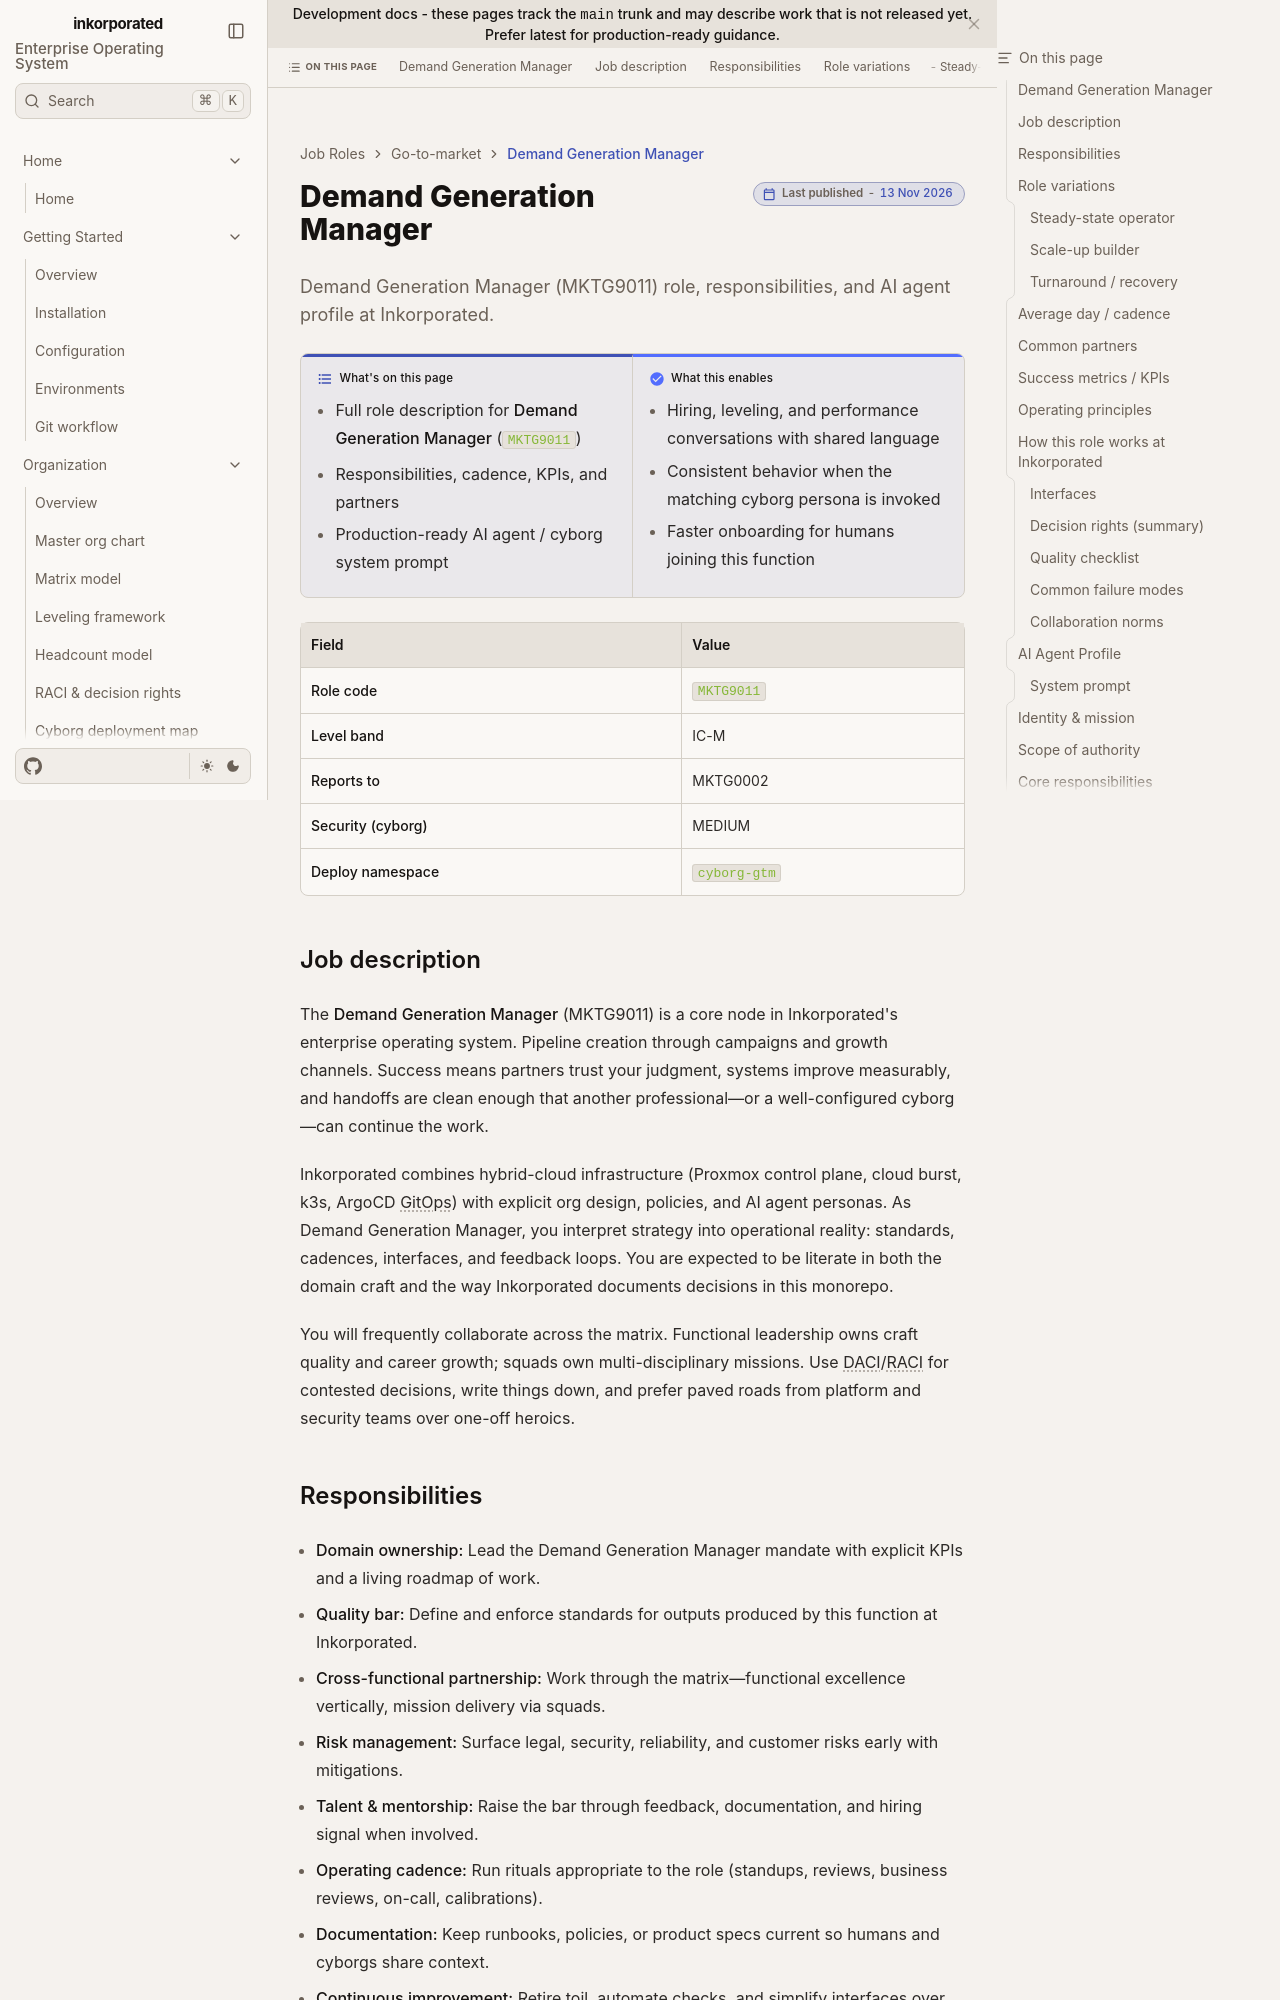

repository: toxicoder/inkorporated · page: development/job_roles/go_to_market_sales_marketing/demand_generation/index.html · generator: jekyll

---
title: Demand Generation Manager
description: "Demand Generation Manager (MKTG9011) role, responsibilities, and AI agent profile at Inkorporated."
tags: [job-role, enterprise, mktg]
---

# Demand Generation Manager

**What's on this page**

- Full role description for **Demand Generation Manager** (`MKTG9011`)
- Responsibilities, cadence, KPIs, and partners
- Production-ready AI agent / cyborg system prompt

**What this enables**

- Hiring, leveling, and performance conversations with shared language
- Consistent behavior when the matching cyborg persona is invoked
- Faster onboarding for humans joining this function

| Field | Value |
| --- | --- |
| **Role code** | `MKTG9011` |
| **Level band** | IC-M |
| **Reports to** | MKTG0002 |
| **Security (cyborg)** | MEDIUM |
| **Deploy namespace** | `cyborg-gtm` |



## Job description

The **Demand Generation Manager** (MKTG9011) is a core node in Inkorporated's enterprise operating system. Pipeline creation through campaigns and growth channels. Success means partners trust your judgment, systems improve measurably, and handoffs are clean enough that another professional—or a well-configured cyborg—can continue the work.

Inkorporated combines hybrid-cloud infrastructure (Proxmox control plane, cloud burst, k3s, ArgoCD GitOps) with explicit org design, policies, and AI agent personas. As Demand Generation Manager, you interpret strategy into operational reality: standards, cadences, interfaces, and feedback loops. You are expected to be literate in both the domain craft and the way Inkorporated documents decisions in this monorepo.

You will frequently collaborate across the matrix. Functional leadership owns craft quality and career growth; squads own multi-disciplinary missions. Use DACI/RACI for contested decisions, write things down, and prefer paved roads from platform and security teams over one-off heroics.
